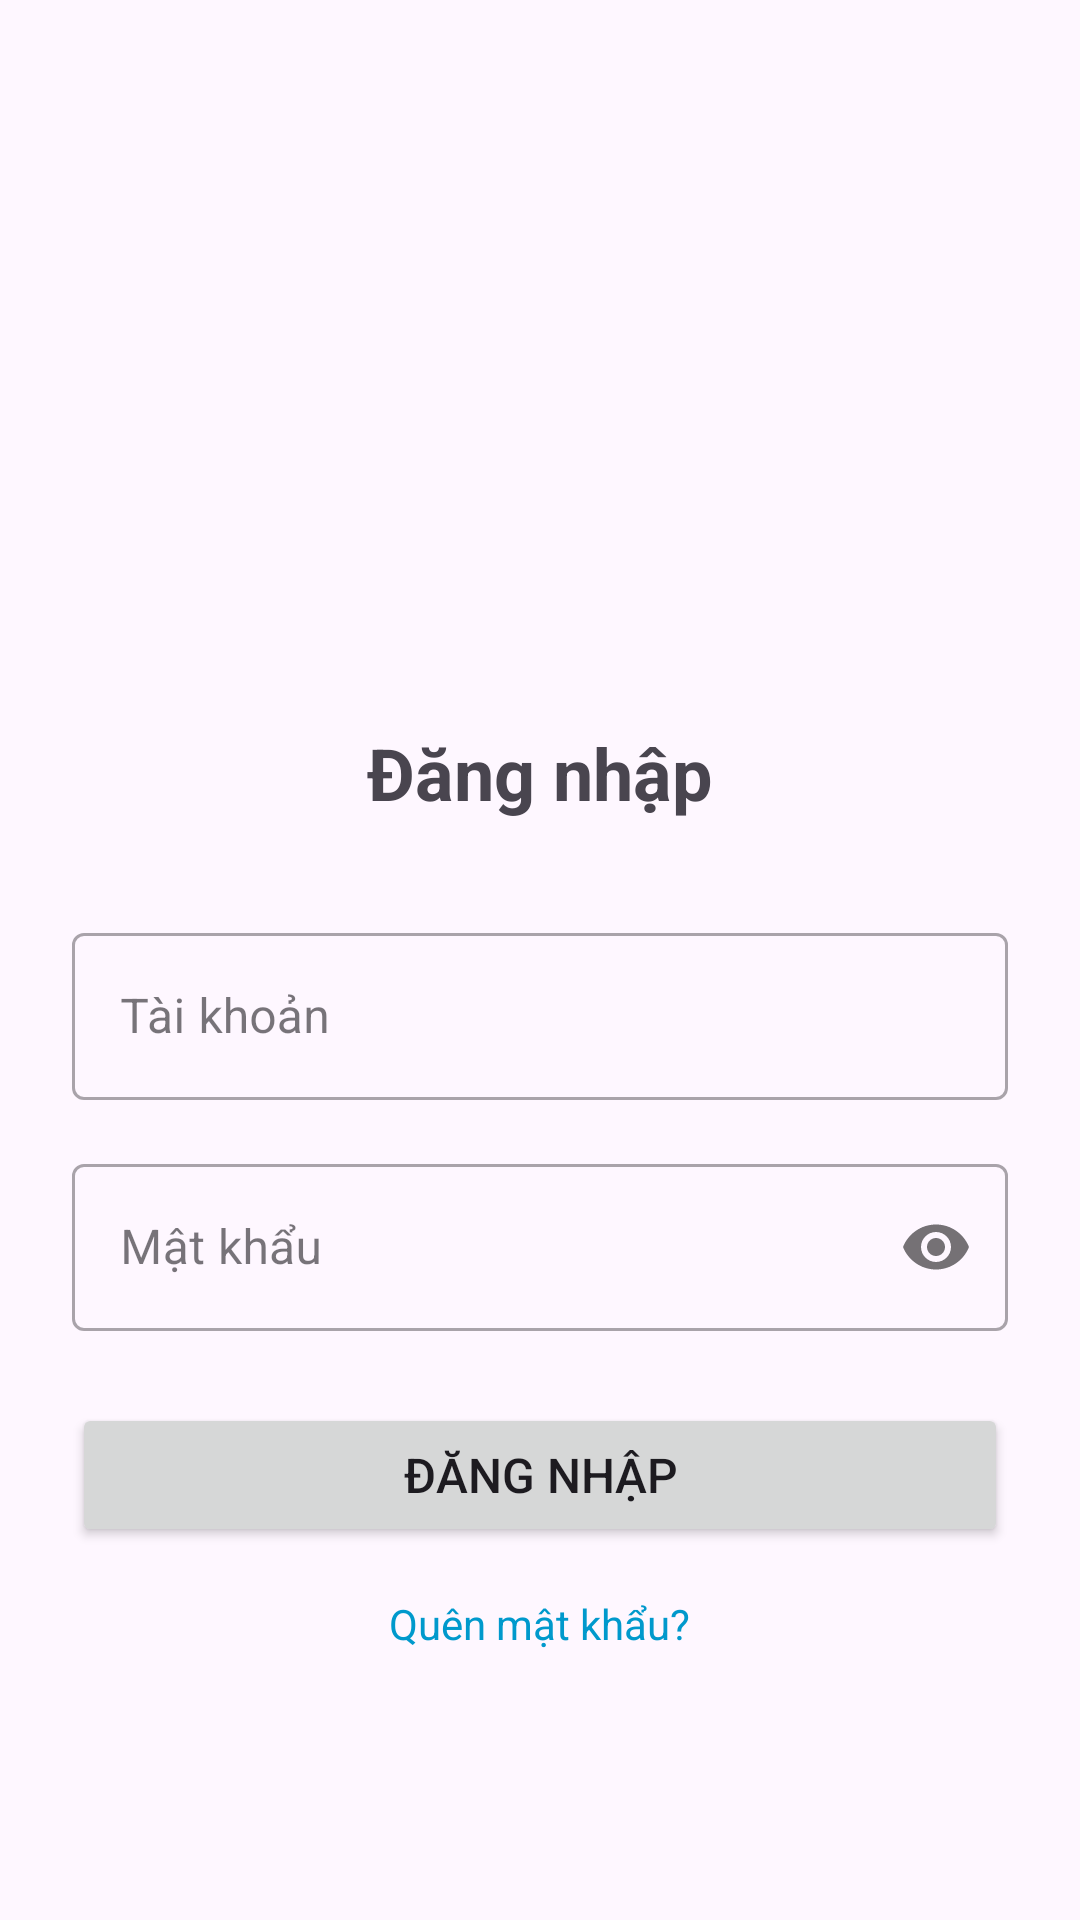

Reconstruct the res/layout file that produces this screen, plus the resources it refers to.
<!-- AndroidManifest.xml: application theme Theme.Bank_demo -->
<!-- res/layout/activity_login.xml -->
<?xml version="1.0" encoding="utf-8"?>
<LinearLayout xmlns:android="http://schemas.android.com/apk/res/android"
    xmlns:app="http://schemas.android.com/apk/res-auto"
    android:layout_width="match_parent"
    android:layout_height="match_parent"
    android:orientation="vertical"
    android:padding="24dp"
    android:gravity="center">

    <ImageView
        android:layout_width="120dp"
        android:layout_height="120dp"
        android:src="@mipmap/ic_launcher"
        android:layout_marginBottom="32dp"/>

    <TextView
        android:layout_width="match_parent"
        android:layout_height="wrap_content"
        android:text="Đăng nhập"
        android:textSize="24sp"
        android:textStyle="bold"
        android:gravity="center"
        android:layout_marginBottom="32dp"/>

    <com.google.android.material.textfield.TextInputLayout
        android:layout_width="match_parent"
        android:layout_height="wrap_content"
        android:layout_marginBottom="16dp"
        style="@style/Widget.MaterialComponents.TextInputLayout.OutlinedBox">

        <com.google.android.material.textfield.TextInputEditText
            android:id="@+id/username_input"
            android:layout_width="match_parent"
            android:layout_height="wrap_content"
            android:hint="Tài khoản"
            android:inputType="text"/>
    </com.google.android.material.textfield.TextInputLayout>

    <com.google.android.material.textfield.TextInputLayout
        android:layout_width="match_parent"
        android:layout_height="wrap_content"
        android:layout_marginBottom="24dp"
        app:passwordToggleEnabled="true"
        style="@style/Widget.MaterialComponents.TextInputLayout.OutlinedBox">

        <com.google.android.material.textfield.TextInputEditText
            android:id="@+id/password_input"
            android:layout_width="match_parent"
            android:layout_height="wrap_content"
            android:hint="Mật khẩu"
            android:inputType="textPassword"/>
    </com.google.android.material.textfield.TextInputLayout>

    <Button
        android:id="@+id/login_button"
        android:layout_width="match_parent"
        android:layout_height="wrap_content"
        android:text="Đăng nhập"
        android:padding="12dp"
        android:textSize="16sp"/>

    <TextView
        android:id="@+id/forgot_password"
        android:layout_width="wrap_content"
        android:layout_height="wrap_content"
        android:text="Quên mật khẩu?"
        android:textColor="@android:color/holo_blue_dark"
        android:layout_marginTop="16dp"/>

</LinearLayout>
<!-- resources referenced by this layout -->
<resources>
  <style name="Theme.Bank_demo" parent="Base.Theme.Bank_demo" />
  <style name="Base.Theme.Bank_demo" parent="Theme.Material3.DayNight.NoActionBar">
          
          
      </style>
</resources>
